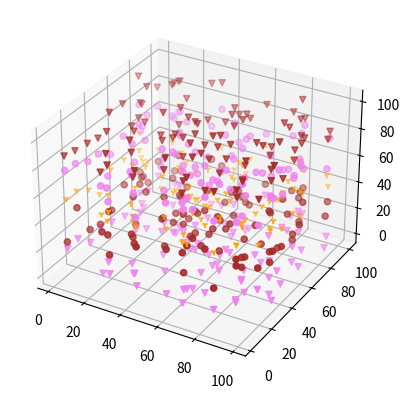

Python code for this plot:
import matplotlib.pyplot as plt
from mpl_toolkits.mplot3d import Axes3D
import numpy as np

np.random.seed( 19680822 )

def randrange(n, vmin, vmax):
    return (vmax - vmin)*np.random.rand(n) + vmin

kolory=['red','violet','brown','orange','blue']
markers=['.','o','v','1','s']

fig = plt.figure()
ax = fig.add_subplot( 111 , projection = '3d' )
n = 100
xs = randrange(n, 0 , 100 )
ys = randrange(n, 0 , 100 )
for x in range(1,6,1):
    zs = randrange(n, 0+20*(x-1), 20*x+1)
    ax.scatter(xs, ys, zs, c =kolory[int(np.random.randint(0,len(kolory)))], marker =markers[int(np.random.randint(0,len(markers)))])


plt.show()